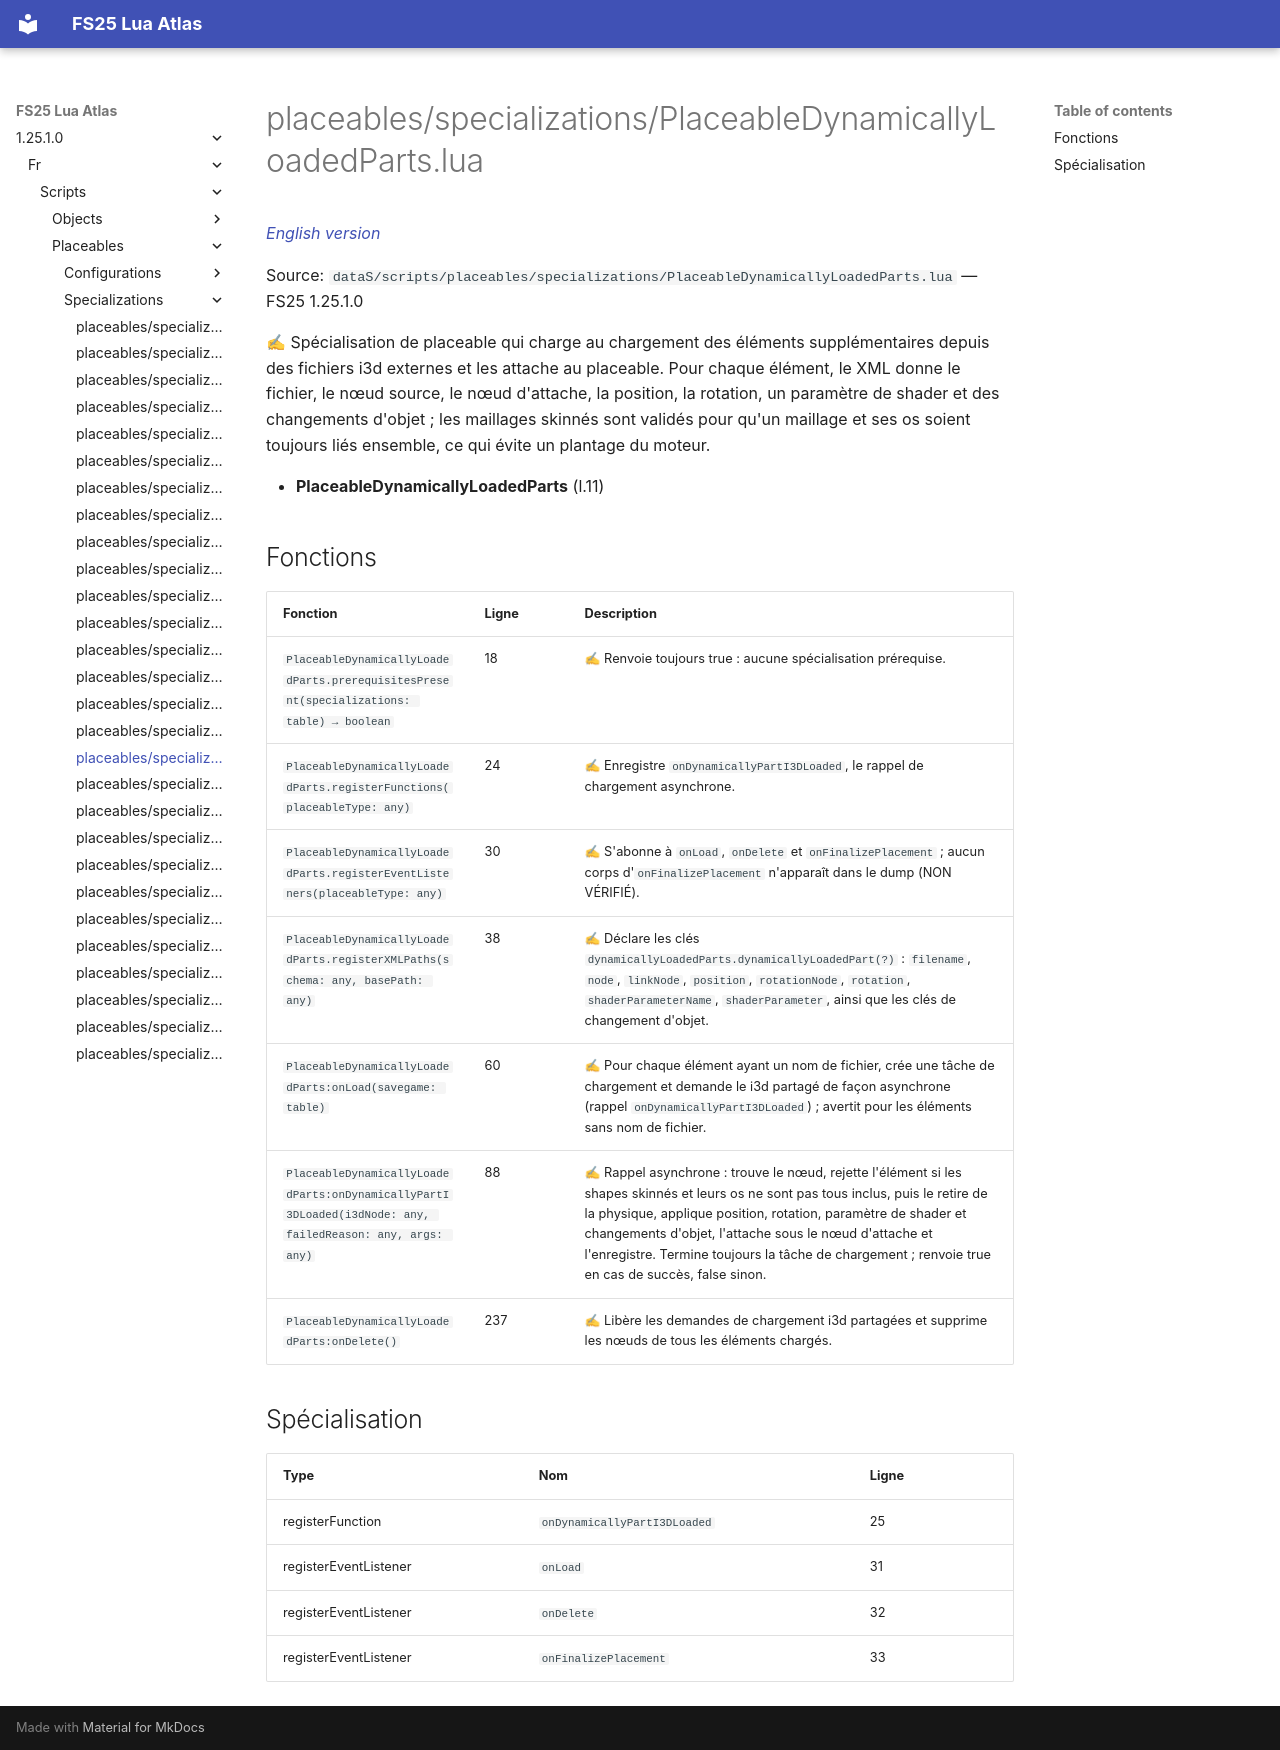

repository: Tim0219800/fs25-lua-atlas · page: 1.25.1.0/fr/scripts/placeables/specializations/PlaceableDynamicallyLoadedParts.html · generator: mkdocs

# placeables/specializations/PlaceableDynamicallyLoadedParts.lua

*[English version](../../../../scripts/placeables/specializations/PlaceableDynamicallyLoadedParts.md)*

Source: `dataS/scripts/placeables/specializations/PlaceableDynamicallyLoadedParts.lua` — FS25 1.25.1.0

✍ Spécialisation de placeable qui charge au chargement des éléments supplémentaires depuis des fichiers i3d externes et les attache au placeable. Pour chaque élément, le XML donne le fichier, le nœud source, le nœud d'attache, la position, la rotation, un paramètre de shader et des changements d'objet ; les maillages skinnés sont validés pour qu'un maillage et ses os soient toujours liés ensemble, ce qui évite un plantage du moteur.

- **PlaceableDynamicallyLoadedParts** (l.11)

## Fonctions

| Fonction | Ligne | Description |
|---|---|---|
| `PlaceableDynamicallyLoadedParts.prerequisitesPresent(specializations: table) → boolean` | 18 | ✍ Renvoie toujours true : aucune spécialisation prérequise. |
| `PlaceableDynamicallyLoadedParts.registerFunctions(placeableType: any)` | 24 | ✍ Enregistre `onDynamicallyPartI3DLoaded`, le rappel de chargement asynchrone. |
| `PlaceableDynamicallyLoadedParts.registerEventListeners(placeableType: any)` | 30 | ✍ S'abonne à `onLoad`, `onDelete` et `onFinalizePlacement` ; aucun corps d'`onFinalizePlacement` n'apparaît dans le dump (NON VÉRIFIÉ). |
| `PlaceableDynamicallyLoadedParts.registerXMLPaths(schema: any, basePath: any)` | 38 | ✍ Déclare les clés `dynamicallyLoadedParts.dynamicallyLoadedPart(?)` : `filename`, `node`, `linkNode`, `position`, `rotationNode`, `rotation`, `shaderParameterName`, `shaderParameter`, ainsi que les clés de changement d'objet. |
| `PlaceableDynamicallyLoadedParts:onLoad(savegame: table)` | 60 | ✍ Pour chaque élément ayant un nom de fichier, crée une tâche de chargement et demande le i3d partagé de façon asynchrone (rappel `onDynamicallyPartI3DLoaded`) ; avertit pour les éléments sans nom de fichier. |
| `PlaceableDynamicallyLoadedParts:onDynamicallyPartI3DLoaded(i3dNode: any, failedReason: any, args: any)` | 88 | ✍ Rappel asynchrone : trouve le nœud, rejette l'élément si les shapes skinnés et leurs os ne sont pas tous inclus, puis le retire de la physique, applique position, rotation, paramètre de shader et changements d'objet, l'attache sous le nœud d'attache et l'enregistre. Termine toujours la tâche de chargement ; renvoie true en cas de succès, false sinon. |
| `PlaceableDynamicallyLoadedParts:onDelete()` | 237 | ✍ Libère les demandes de chargement i3d partagées et supprime les nœuds de tous les éléments chargés. |

## Spécialisation

| Type | Nom | Ligne |
|---|---|---|
| registerFunction | `onDynamicallyPartI3DLoaded` | 25 |
| registerEventListener | `onLoad` | 31 |
| registerEventListener | `onDelete` | 32 |
| registerEventListener | `onFinalizePlacement` | 33 |
